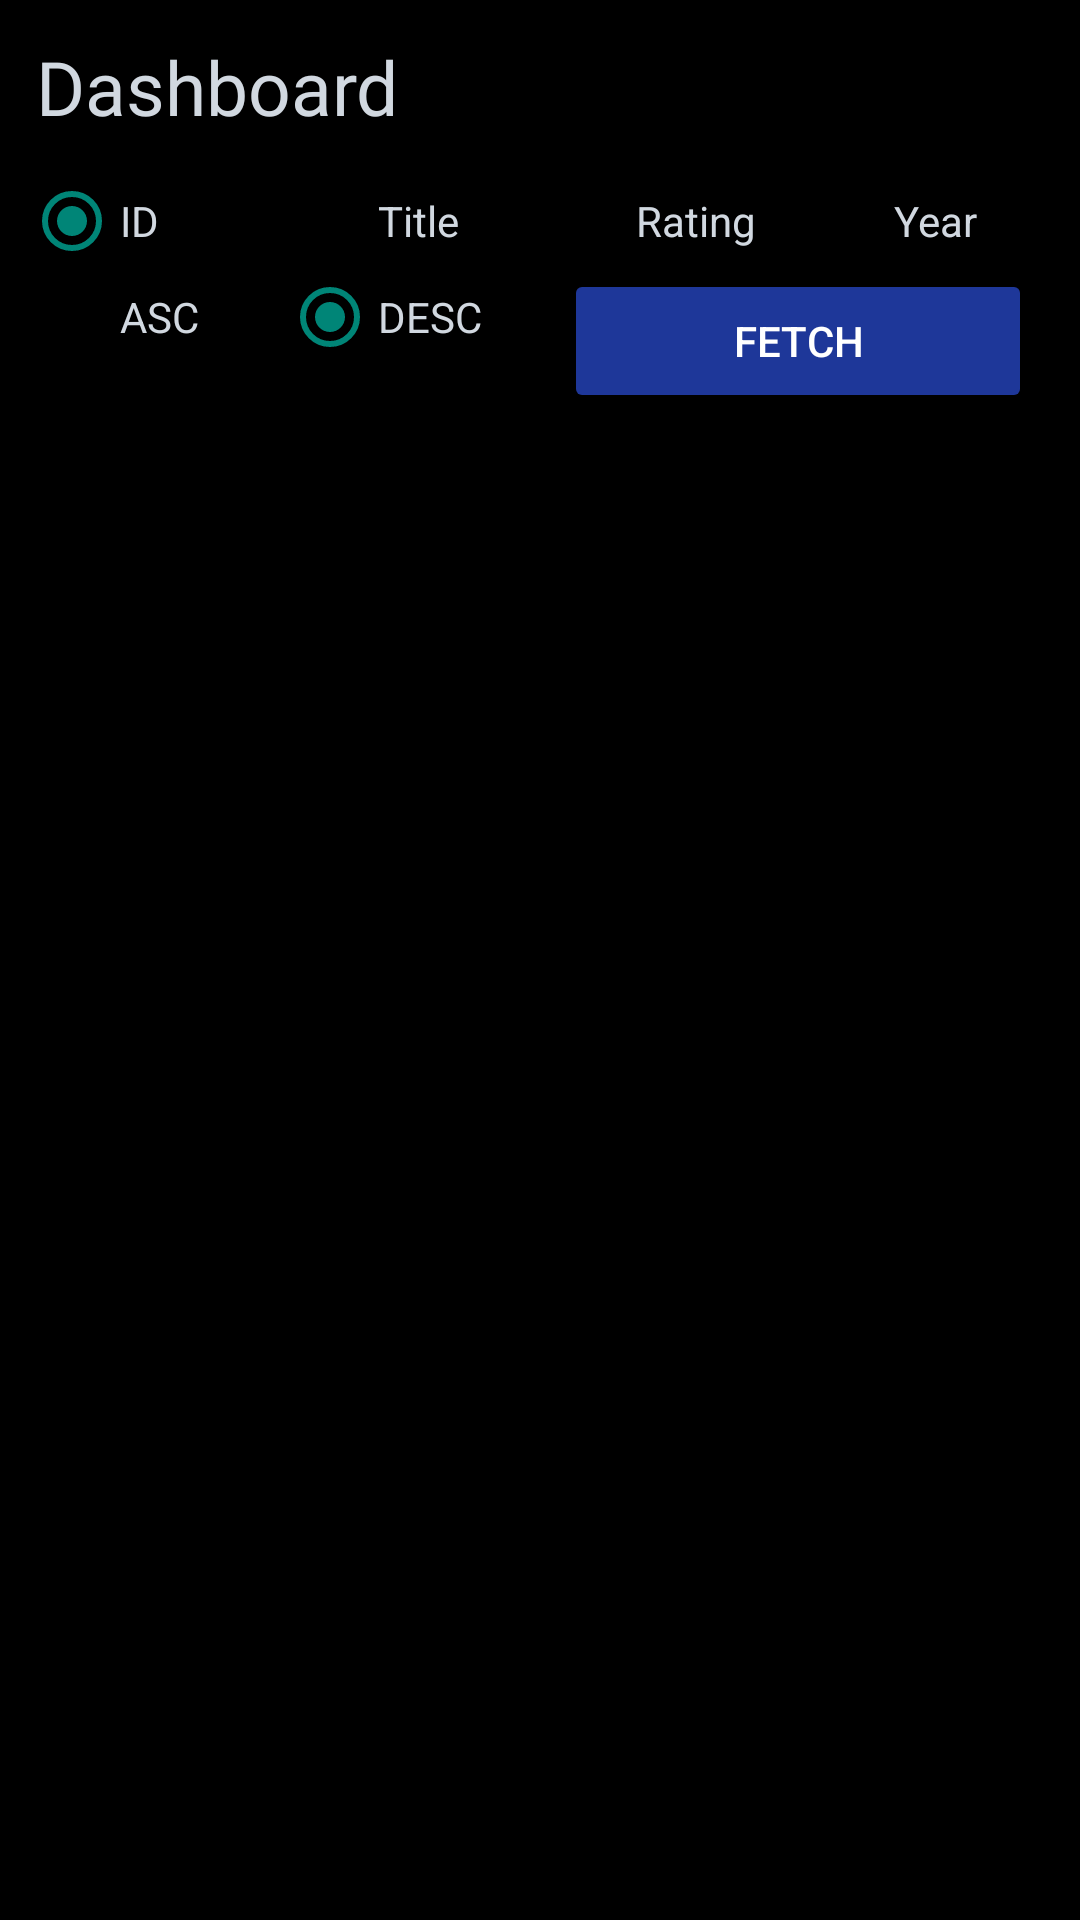

The Android layout XML behind this screen, and the referenced resources:
<!-- AndroidManifest.xml: application theme Theme.Androidcrud -->
<!-- res/layout/activity_dashboard.xml -->
<?xml version="1.0" encoding="utf-8"?>
<androidx.constraintlayout.widget.ConstraintLayout xmlns:android="http://schemas.android.com/apk/res/android"
    xmlns:app="http://schemas.android.com/apk/res-auto"
    xmlns:tools="http://schemas.android.com/tools"
    android:layout_width="match_parent"
    android:layout_height="match_parent"
    android:background="@color/colorBlack"
    tools:context=".DashboardActivity">

    <LinearLayout
        android:layout_width="match_parent"
        android:layout_height="match_parent"
        android:orientation="vertical"
        app:layout_constraintBottom_toBottomOf="parent"
        app:layout_constraintEnd_toEndOf="parent"
        app:layout_constraintStart_toStartOf="parent"
        app:layout_constraintTop_toTopOf="parent">

        <TextView
            android:layout_width="match_parent"
            android:layout_height="wrap_content"
            android:background="@color/colorBlack"
            android:fontFamily="@font/opensans_reg"
            android:padding="12dp"
            android:paddingTop="4dp"
            android:text="Dashboard"
            android:textColor="@color/colorLight"
            android:textSize="25sp" />

        <RadioGroup
            android:paddingHorizontal="8dp"
            android:id="@+id/radio_group_column"
            android:layout_width="match_parent"
            android:layout_height="wrap_content"
            android:orientation="horizontal">

            <RadioButton
                android:id="@+id/radio_id"
                android:layout_width="match_parent"
                android:layout_height="wrap_content"
                android:layout_weight="1"
                android:text="ID"
                android:checked="true"
                android:textColor="@color/colorLight" />

            <RadioButton
                android:id="@+id/radio_title"
                android:layout_width="match_parent"
                android:layout_height="wrap_content"
                android:layout_weight="1"
                android:text="Title"
                android:textColor="@color/colorLight" />

            <RadioButton
                android:id="@+id/radio_rating"
                android:layout_width="match_parent"
                android:layout_height="wrap_content"
                android:layout_weight="1"
                android:text="Rating"
                android:textColor="@color/colorLight" />

            <RadioButton
                android:id="@+id/radio_year"
                android:layout_width="match_parent"
                android:layout_height="wrap_content"
                android:layout_weight="1"
                android:text="Year"
                android:textColor="@color/colorLight" />
        </RadioGroup>

        <LinearLayout
            android:paddingHorizontal="8dp"
            android:layout_width="match_parent"
            android:layout_height="wrap_content"
            android:orientation="horizontal"
            android:weightSum="2">

            <RadioGroup
                android:id="@+id/radio_group_order"
                android:layout_width="match_parent"
                android:layout_height="wrap_content"
                android:layout_weight="1"
                android:orientation="horizontal">

                <RadioButton
                    android:id="@+id/radio_asc"
                    android:layout_width="match_parent"
                    android:layout_height="wrap_content"
                    android:layout_weight="1"
                    android:text="ASC"
                    android:textColor="@color/colorLight" />

                <RadioButton
                    android:id="@+id/radio_desc"
                    android:layout_width="match_parent"
                    android:layout_height="wrap_content"
                    android:layout_weight="1"
                    android:text="DESC"
                    android:checked="true"
                    android:textColor="@color/colorLight" />
            </RadioGroup>

            <Button
                android:layout_marginHorizontal="8dp"
                android:id="@+id/dashboard_fetch_btn"
                android:layout_width="match_parent"
                android:layout_height="wrap_content"
                android:layout_weight="1"
                android:backgroundTint="@color/colorPrimary"
                android:text="Fetch"
                android:textColor="@color/colorWhite" />

        </LinearLayout>

        <androidx.recyclerview.widget.RecyclerView
            android:id="@+id/dashboard_recycler_view"
            android:layout_width="match_parent"
            android:layout_height="match_parent"
            android:background="@color/colorBlack"
            android:scrollbars="vertical"
            app:layoutManager="androidx.recyclerview.widget.LinearLayoutManager" />
    </LinearLayout>
</androidx.constraintlayout.widget.ConstraintLayout>
<!-- resources referenced by this layout -->
<resources>
  <color name="colorBlack">#FF000000</color>
  <color name="colorLight">#d1d8e0</color>
  <color name="colorPrimary">#1e3799</color>
  <color name="colorWhite">#FFFFFFFF</color>
  <style name="Theme.Androidcrud" parent="Theme.AppCompat.Light.NoActionBar">
          
          <item name="colorPrimary">@color/purple_500</item>
          <item name="colorPrimaryVariant">@color/purple_700</item>
          <item name="colorOnPrimary">@color/white</item>
          
          <item name="colorSecondary">@color/teal_200</item>
          <item name="colorSecondaryVariant">@color/teal_700</item>
          <item name="colorOnSecondary">@color/black</item>
          
          <item name="android:statusBarColor" tools:targetApi="l">?attr/colorPrimaryVariant</item>
          
      </style>
  <color name="purple_500">#FF6200EE</color>
  <color name="purple_700">#FF3700B3</color>
  <color name="white">#FFFFFFFF</color>
  <color name="teal_200">#FF03DAC5</color>
  <color name="teal_700">#FF018786</color>
  <color name="black">#FF000000</color>
</resources>
